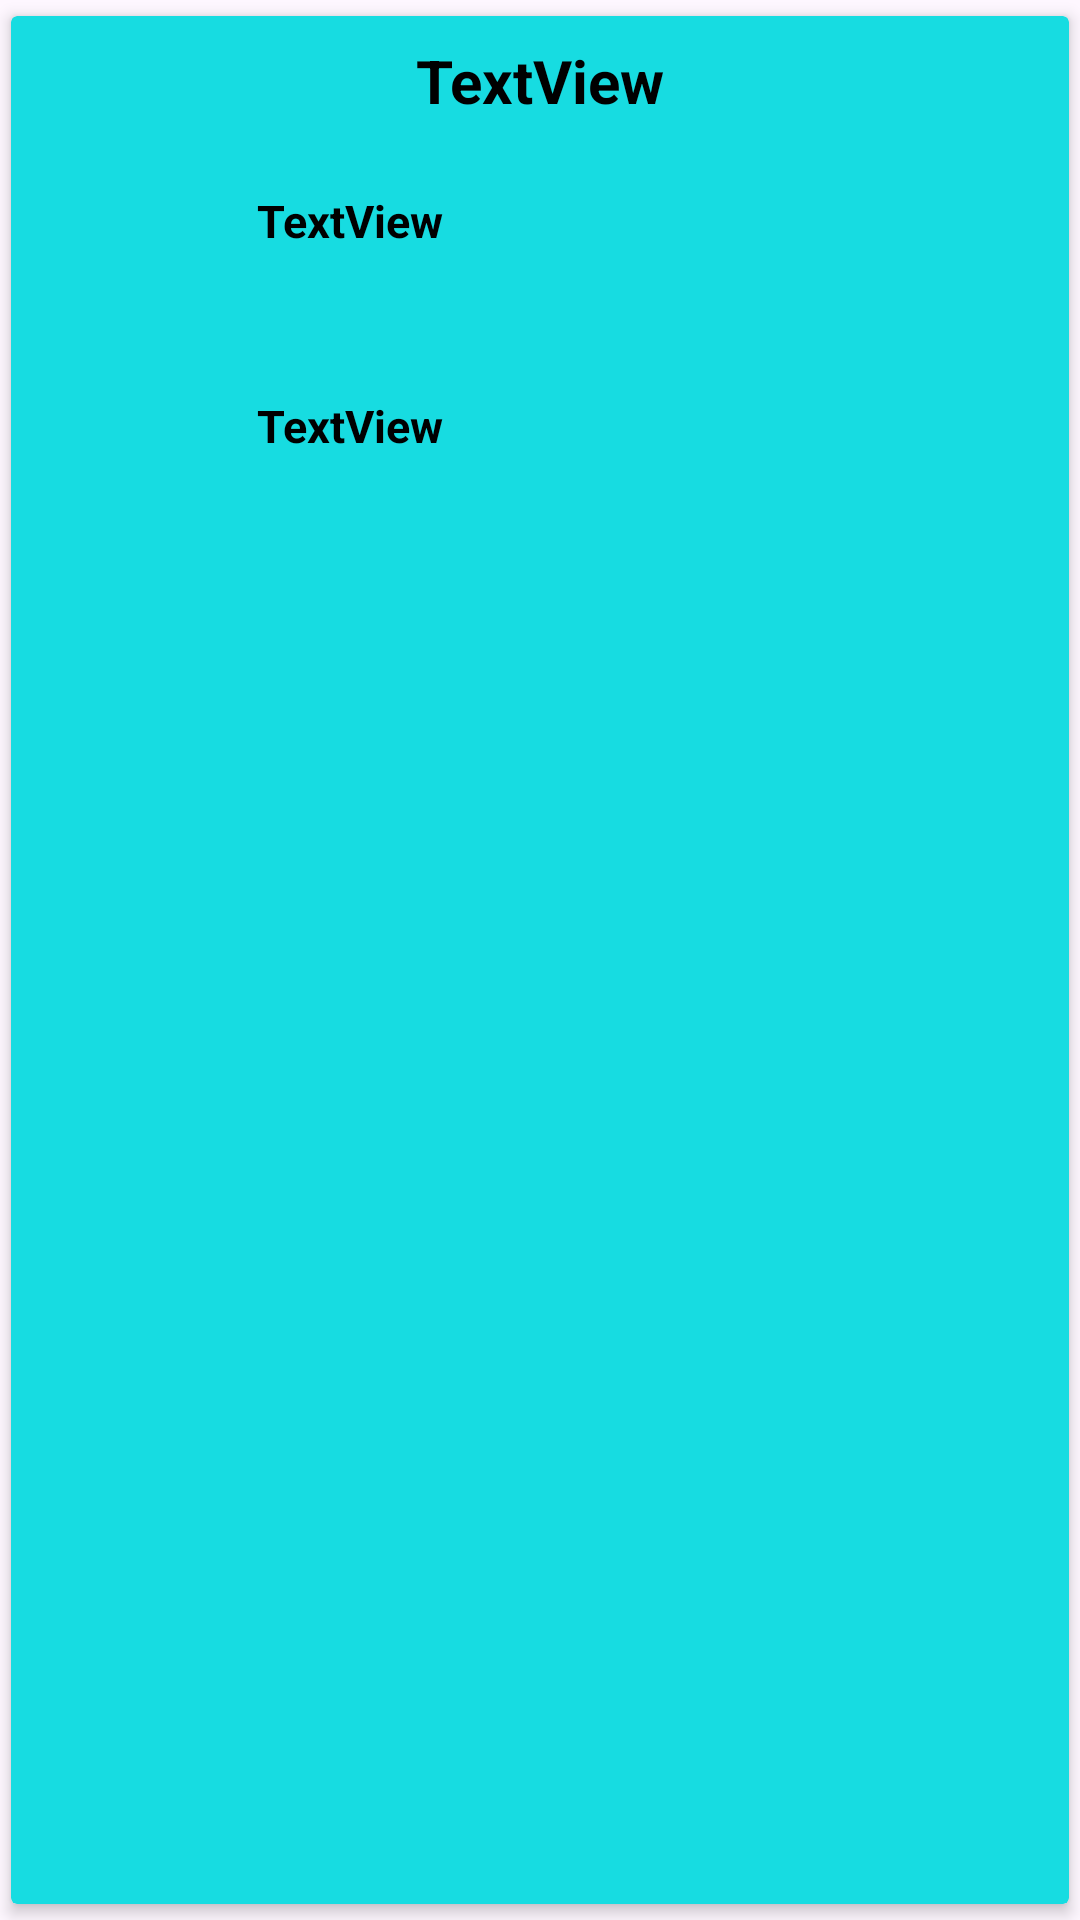

Android layout source for this screen:
<!-- AndroidManifest.xml: application theme Theme.Assignments -->
<!-- res/layout/mental_support.xml -->
<?xml version="1.0" encoding="utf-8"?>
<androidx.cardview.widget.CardView xmlns:android="http://schemas.android.com/apk/res/android"
    xmlns:app="http://schemas.android.com/apk/res-auto"
    xmlns:tools="http://schemas.android.com/tools"
    android:layout_width="300dp"
    android:layout_height="200dp"
    android:layout_gravity="center_horizontal"
    android:layout_margin="16dp"
    app:cardBackgroundColor="#17DCE1"
    app:cardElevation="3dp"
    app:cardUseCompatPadding="true">

    <androidx.constraintlayout.widget.ConstraintLayout
        android:layout_width="match_parent"
        android:layout_height="match_parent">

        <TextView
            android:id="@+id/textViewAssociationName"
            android:layout_width="wrap_content"
            android:layout_height="wrap_content"
            android:layout_marginTop="8dp"
            android:text="TextView"
            android:textColor="@color/black"
            android:textSize="20sp"
            android:textStyle="bold"
            android:textAlignment="center"
            app:layout_constraintEnd_toEndOf="parent"
            app:layout_constraintHorizontal_bias="0.5"
            app:layout_constraintStart_toStartOf="parent"
            app:layout_constraintTop_toTopOf="parent" />

        <ImageView
            android:id="@+id/imageView"
            android:layout_width="50dp"
            android:layout_height="50dp"
            android:layout_marginStart="8dp"
            android:layout_marginTop="8dp"
            app:layout_constraintStart_toStartOf="parent"
            app:layout_constraintTop_toBottomOf="@+id/textViewAssociationName"
            app:srcCompat="@drawable/baseline_access_time_24" />

        <ImageView
            android:id="@+id/imageView2"
            android:layout_width="50dp"
            android:layout_height="50dp"
            android:layout_marginStart="8dp"
            android:layout_marginTop="16dp"
            app:layout_constraintStart_toStartOf="parent"
            app:layout_constraintTop_toBottomOf="@+id/imageView"
            app:srcCompat="@drawable/whatsapp" />

        <TextView
            android:id="@+id/textViewPhoneNum"
            android:layout_width="wrap_content"
            android:layout_height="wrap_content"
            android:layout_marginStart="24dp"
            android:text="TextView"
            android:textSize="15sp"
            android:textColor="@color/black"
            android:textStyle="bold"
            app:layout_constraintBottom_toBottomOf="@+id/imageView2"
            app:layout_constraintStart_toEndOf="@+id/imageView2"
            app:layout_constraintTop_toTopOf="@+id/imageView2"
            app:layout_constraintVertical_bias="0.58" />

        <TextView
            android:id="@+id/textViewWorkingHour"
            android:layout_width="wrap_content"
            android:layout_height="wrap_content"
            android:layout_marginStart="24dp"
            android:text="TextView"
            android:textSize="15sp"
            android:textColor="@color/black"
            android:textStyle="bold"
            app:layout_constraintBottom_toBottomOf="@+id/imageView"
            app:layout_constraintStart_toEndOf="@+id/imageView"
            app:layout_constraintTop_toTopOf="@+id/imageView" />

    </androidx.constraintlayout.widget.ConstraintLayout>
</androidx.cardview.widget.CardView>
<!-- resources referenced by this layout -->
<resources>
  <style name="Theme.Assignments" parent="Theme.MaterialComponents.DayNight.DarkActionBar">
          
          <item name="colorPrimary">@color/purple_500</item>
          <item name="colorPrimaryVariant">@color/purple_700</item>
          <item name="colorOnPrimary">@color/white</item>
          
          <item name="colorSecondary">@color/teal_200</item>
          <item name="colorSecondaryVariant">@color/teal_700</item>
          <item name="colorOnSecondary">@color/black</item>
          
          <item name="android:statusBarColor">?attr/colorPrimaryVariant</item>
          
      </style>
  <!-- not gathered from this repository: default colours our renderer supplied (Android Studio template values) -->
  <color name="purple_500">#FF6200EE</color>
  <color name="purple_700">#FF3700B3</color>
  <color name="teal_200">#FF03DAC5</color>
  <color name="teal_700">#FF018786</color>
  <color name="black">#FF000000</color>
  <color name="white">#FFFFFFFF</color>
</resources>
